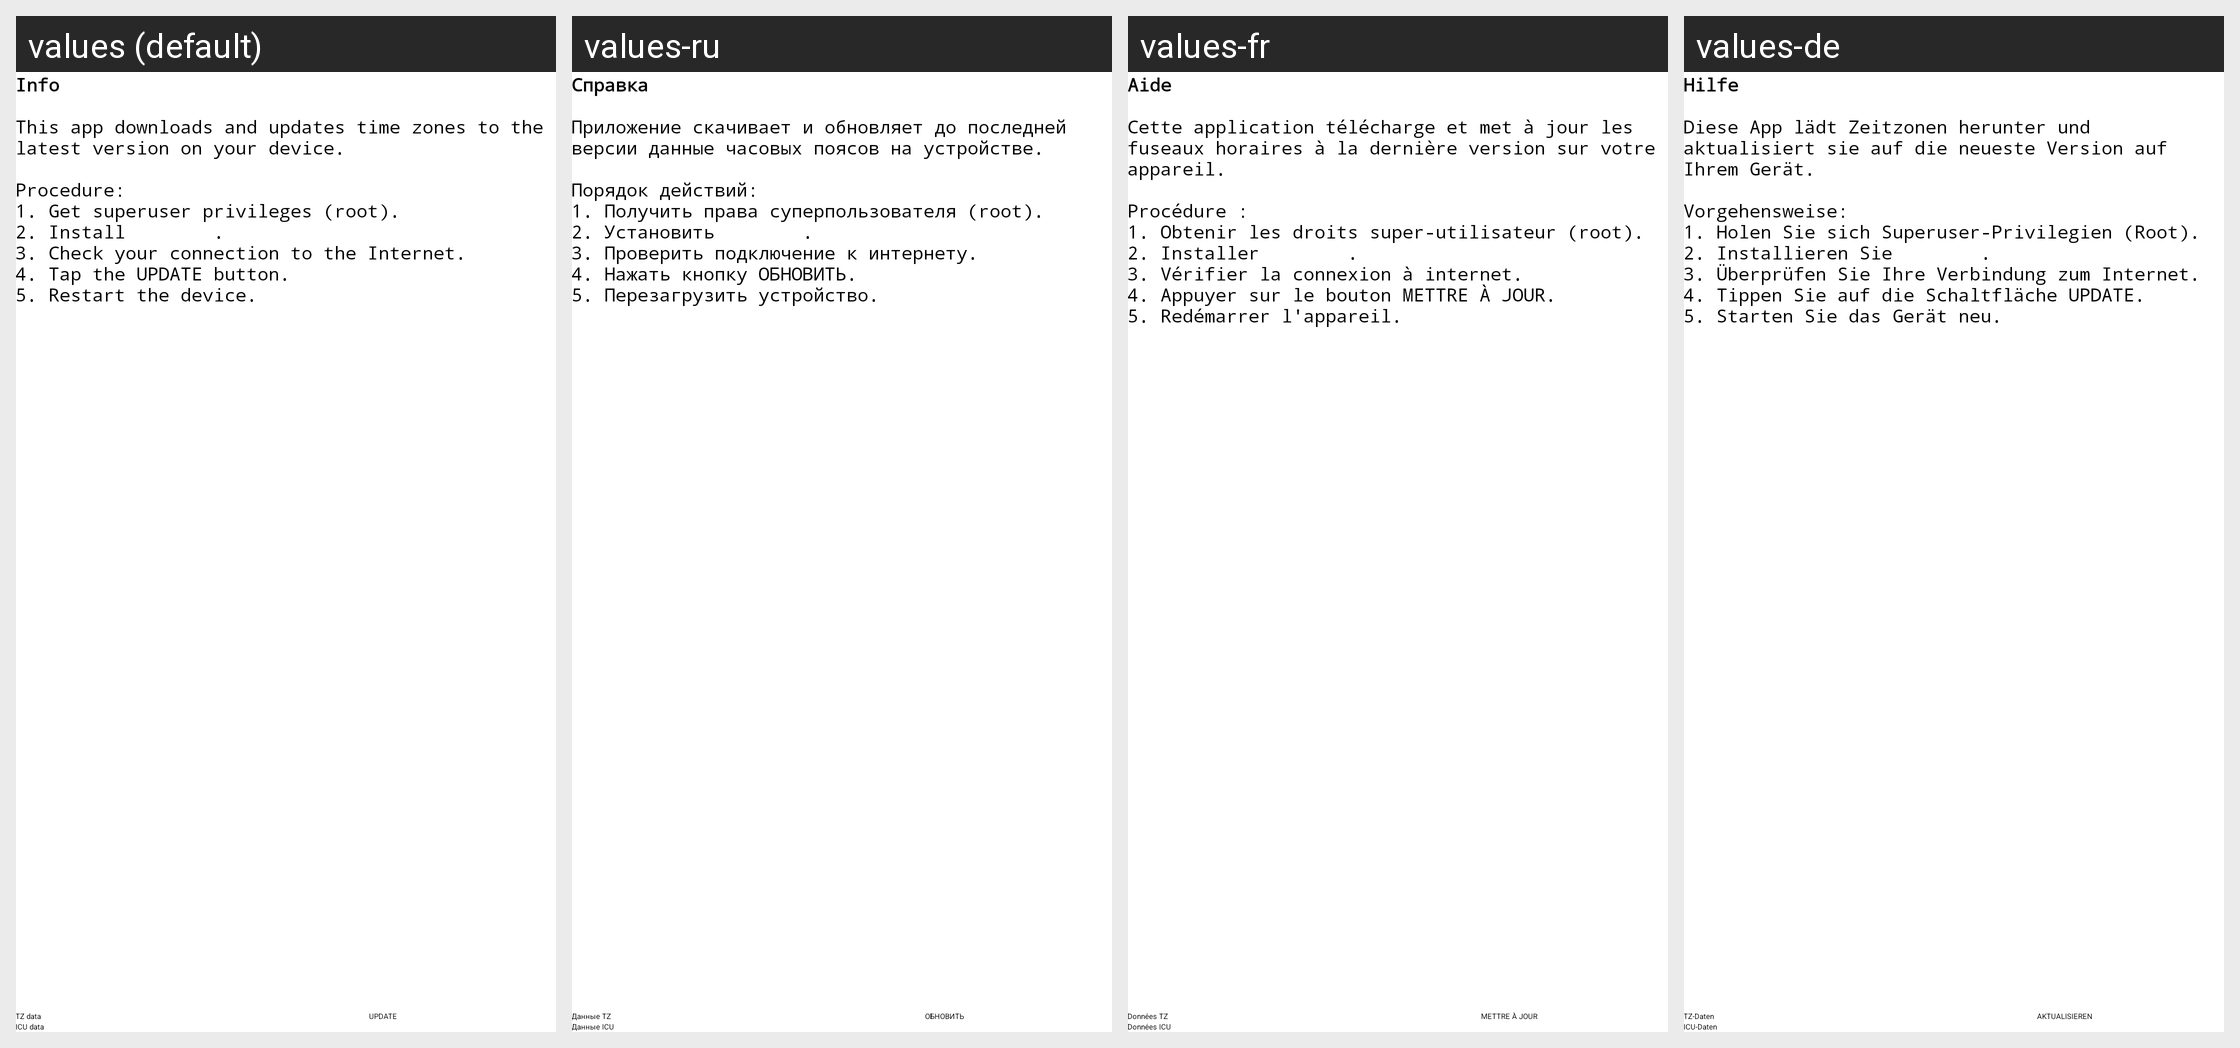

Here is an Android app screen in its default locale and in the app's own translations. Write out the translated-string differences for the strings that appear on this screen.
Android screen res/layout/activity_main.xml rendered under 4 locales, left to right: values (default), values-ru, values-fr, values-de. Device: Nexus 5 (rendered at 1080×1920; each locale shown at half size, 540×960, under a caption strip naming it); theme DarkTheme.
Strings drawn on this screen, with the default value and each locale's value (text and hints the layout hard-codes appear in the picture but are not listed):

help_text
  values: Info
      
      This app downloads and updates time zones to the latest version on your device.
      
      Procedure:
      1. Get superuser privileges (root).
      2. Install BusyBox.
      3. Check your connection to the Internet.
      4. Tap the UPDATE button.
      5. Restart the device.
      
      
  values-ru: Справка
      
      Приложение скачивает и обновляет до последней версии данные часовых поясов на устройстве.
      
      Порядок действий:
      1. Получить права суперпользователя (root).
      2. Установить BusyBox.
      3. Проверить подключение к интернету.
      4. Нажать кнопку ОБНОВИТЬ.
      5. Перезагрузить устройство.
      
      
  values-fr: Aide
      
      Cette application télécharge et met à jour les fuseaux horaires à la dernière version sur votre appareil.
      
      Procédure :
      1. Obtenir les droits super-utilisateur (root).
      2. Installer BusyBox.
      3. Vérifier la connexion à internet.
      4. Appuyer sur le bouton METTRE À JOUR.
      5. Redémarrer l'appareil.
      
      
  values-de: Hilfe
      
      Diese App lädt Zeitzonen herunter und aktualisiert sie auf die neueste Version auf Ihrem Gerät.
      
      Vorgehensweise:
      1. Holen Sie sich Superuser-Privilegien (Root).
      2. Installieren Sie BusyBox.
      3. Überprüfen Sie Ihre Verbindung zum Internet.
      4. Tippen Sie auf die Schaltfläche UPDATE.
      5. Starten Sie das Gerät neu.
      
      

checkbox_icu
  values: ICU data
  values-ru: Данные ICU
  values-fr: Données ICU
  values-de: ICU-Daten

checkbox_tzdata
  values: TZ data
  values-ru: Данные TZ
  values-fr: Données TZ
  values-de: TZ-Daten

start_button
  values: UPDATE
  values-ru: ОБНОВИТЬ
  values-fr: METTRE À JOUR
  values-de: AKTUALISIEREN
